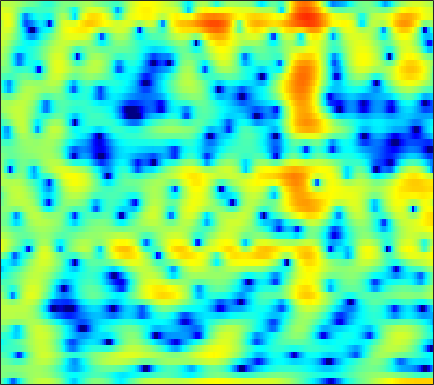

The data file committed next to this chart (first rows):
-1.4467, -2.6381, -4.588, -7.1248, -9.4831, -12.732, -12.836, -10.477, -7.2495, -4.7306, -2.8079, -1.6554, -0.40043, 0.59598, 1.1992, 1.8533, 2.3381, 2.6181, 2.879, 3.0153, 3.0371, 2.9731, 2.7844, 2.4631
0.2475, -0.002518, -0.3175, -0.5797, -0.7251, -0.8283, -0.8153, -0.7285, -0.5237, -0.2425, 0.08463, 0.3387, 0.6637, 0.9543, 1.139, 1.331, 1.455, 1.497, 1.48, 1.377, 1.185, 0.9804, 0.6263, 0.1823
0.07956, 0.08164, 0.07474, 0.06906, 0.07147, 0.09438, 0.146, 0.2066, 0.318, 0.4602, 0.6265, 0.7618, 0.944, 1.11, 1.216, 1.324, 1.376, 1.369, 1.291, 1.126, 0.8638, 0.6011, 0.1543, -0.4054
-0.6574, -0.7916, -1.084, -1.484, -1.839, -2.335, -2.771, -2.988, -3.021, -2.706, -2.079, -1.479, -0.6147, 0.2283, 0.803, 1.465, 1.983, 2.269, 2.515, 2.607, 2.545, 2.399, 2.071, 1.59
-2.058, -2.221, -2.674, -3.455, -4.323, -5.983, -8.489, -11.24, -15.89, -14.14, -8.949, -6.069, -3.235, -1.156, 0.05413, 1.317, 2.25, 2.766, 3.238, 3.489, 3.541, 3.455, 3.188, 2.756
-4.498, -4.025, -3.572, -3.299, -3.187, -3.113, -3.051, -2.959, -2.707, -2.25, -1.591, -0.9904, -0.1258, 0.7296, 1.325, 2.018, 2.567, 2.874, 3.129, 3.205, 3.09, 2.877, 2.421, 1.766
-5.731, -5.001, -4.269, -3.747, -3.444, -3.096, -2.746, -2.443, -1.956, -1.362, -0.682, -0.1364, 0.5949, 1.303, 1.787, 2.342, 2.766, 2.99, 3.147, 3.135, 2.934, 2.656, 2.117, 1.374
-3.627, -3.588, -3.825, -4.391, -5.05, -6.195, -7.365, -7.834, -7.27, -5.549, -3.521, -2.099, -0.4679, 0.8505, 1.65, 2.485, 3.075, 3.367, 3.568, 3.568, 3.381, 3.123, 2.626, 1.957
-0.5278, -0.7662, -1.355, -2.304, -3.292, -5.006, -7.018, -8.165, -7.806, -5.605, -3.198, -1.654, 0.01282, 1.275, 1.994, 2.681, 3.11, 3.277, 3.313, 3.155, 2.825, 2.476, 1.885, 1.164
1.456, 1.419, 1.274, 1.045, 0.8454, 0.5821, 0.3822, 0.3219, 0.3864, 0.6166, 0.9576, 1.235, 1.577, 1.831, 1.94, 1.954, 1.803, 1.582, 1.148, 0.5516, -0.1827, -0.8117, -1.736, -2.714
2.381, 2.44, 2.472, 2.465, 2.441, 2.402, 2.363, 2.341, 2.316, 2.29, 2.243, 2.174, 2.018, 1.756, 1.471, 0.9526, 0.2539, -0.4055, -1.458, -2.728, -4.194, -5.406, -7.095, -8.771
2.708, 2.709, 2.672, 2.613, 2.573, 2.542, 2.552, 2.582, 2.632, 2.664, 2.647, 2.579, 2.379, 2.017, 1.618, 0.8885, -0.111, -1.066, -2.644, -4.64, -7.177, -9.537, -13.58, -19.09
2.475, 2.161, 1.64, 1.091, 0.7454, 0.5062, 0.6183, 0.929, 1.532, 2.186, 2.743, 3.047, 3.259, 3.219, 3.016, 2.492, 1.671, 0.8426, -0.5672, -2.337, -4.474, -6.309, -8.992, -11.58
1.177, 0.3429, -1.311, -3.876, -6.745, -12.05, -10.54, -6.319, -2.34, 0.2858, 2.075, 3.022, 3.865, 4.316, 4.42, 4.273, 3.831, 3.313, 2.384, 1.205, -0.1811, -1.333, -2.976, -4.673
-0.8358, -1.26, -2.077, -3.128, -3.926, -4.541, -4.103, -3.106, -1.409, 0.2203, 1.587, 2.405, 3.225, 3.744, 3.954, 4, 3.787, 3.473, 2.852, 2.003, 0.9289, -0.01727, -1.48, -3.187
-2.898, -2.704, -2.495, -2.288, -2.09, -1.734, -1.231, -0.7672, -0.05378, 0.7023, 1.426, 1.919, 2.473, 2.884, 3.083, 3.199, 3.13, 2.957, 2.562, 1.982, 1.206, 0.5041, -0.6024, -1.908
-5.631, -5.006, -4.229, -3.516, -3.022, -2.385, -1.752, -1.267, -0.6091, 0.06143, 0.7156, 1.178, 1.736, 2.197, 2.469, 2.72, 2.837, 2.82, 2.663, 2.353, 1.894, 1.443, 0.7308, -0.1131
-8.734, -7.438, -6.189, -5.332, -4.864, -4.346, -3.791, -3.306, -2.538, -1.683, -0.7885, -0.1259, 0.6897, 1.416, 1.888, 2.397, 2.78, 2.968, 3.077, 3.028, 2.819, 2.56, 2.088, 1.471
-6.492, -5.96, -5.821, -6.374, -7.153, -8.463, -9.283, -8.873, -7.192, -5.196, -3.414, -2.283, -0.9724, 0.1641, 0.9269, 1.829, 2.578, 3.034, 3.474, 3.692, 3.691, 3.555, 3.18, 2.628
0.09175, -0.4999, -1.704, -3.578, -5.589, -9.294, -13.36, -12.83, -9.321, -6.799, -5.337, -4.648, -3.83, -2.734, -1.643, 0.01017, 1.543, 2.502, 3.467, 4.043, 4.22, 4.104, 3.628, 2.848
4.736, 4.07, 3.05, 1.903, 0.9744, -0.2575, -1.354, -2.056, -2.916, -4.03, -5.923, -8.371, -15.68, -19.14, -9.55, -3.854, -0.5275, 1.153, 2.637, 3.451, 3.671, 3.466, 2.693, 1.264
4.462, 3.966, 3.271, 2.529, 1.946, 1.157, 0.3622, -0.256, -1.099, -2.003, -2.951, -3.611, -4.177, -3.969, -3.278, -1.917, -0.5637, 0.3043, 1.161, 1.624, 1.71, 1.491, 0.849, -0.2624
2.509, 2.189, 1.708, 1.188, 0.7869, 0.2532, -0.2372, -0.5581, -0.9333, -1.197, -1.351, -1.379, -1.27, -1.003, -0.7168, -0.2665, 0.218, 0.5383, 0.8639, 1.035, 1.021, 0.8868, 0.5531, 0.07295
0.6779, 0.4701, 0.05635, -0.4731, -0.9126, -1.485, -1.946, -2.142, -2.157, -1.914, -1.481, -1.088, -0.5365, -0.008592, 0.3649, 0.794, 1.142, 1.343, 1.519, 1.591, 1.542, 1.444, 1.219, 0.9246
-0.4208, -0.5546, -1.082, -2.058, -3.105, -4.858, -6.745, -7.597, -6.926, -4.963, -2.93, -1.651, -0.286, 0.7294, 1.302, 1.857, 2.187, 2.325, 2.385, 2.328, 2.203, 2.071, 1.848, 1.588
-0.2212, -0.1881, -0.5713, -1.553, -2.76, -5.214, -8.873, -11.41, -9.337, -5.228, -2.254, -0.6562, 0.8599, 1.851, 2.308, 2.625, 2.654, 2.517, 2.176, 1.718, 1.255, 0.9489, 0.696, 0.584
0.09402, 0.4506, 0.6575, 0.623, 0.4501, 0.1242, -0.1389, -0.1845, 0.1006, 0.6828, 1.375, 1.848, 2.301, 2.504, 2.467, 2.126, 1.464, 0.7292, -0.581, -2.25, -4.187, -5.472, -6.104, -5.161
-1.029, -0.2028, 0.6686, 1.308, 1.657, 1.992, 2.229, 2.37, 2.512, 2.62, 2.655, 2.609, 2.423, 2.037, 1.6, 0.7722, -0.3942, -1.526, -3.487, -6.163, -10.07, -14.28, -17.36, -11.79
-2.107, -0.8413, 0.4448, 1.378, 1.892, 2.387, 2.696, 2.838, 2.892, 2.815, 2.6, 2.348, 1.88, 1.236, 0.6288, -0.3359, -1.518, -2.522, -4.016, -5.547, -6.92, -7.637, -7.875, -7.227
-0.3594, 0.4346, 1.297, 1.927, 2.278, 2.61, 2.789, 2.828, 2.762, 2.549, 2.179, 1.807, 1.165, 0.3914, -0.2963, -1.306, -2.47, -3.461, -4.961, -6.692, -8.542, -9.822, -10.68, -9.544
1.925, 2.006, 2.065, 2.088, 2.114, 2.15, 2.187, 2.165, 2.043, 1.743, 1.236, 0.6995, -0.193, -1.21, -1.986, -2.985, -3.862, -4.531, -5.585, -7.17, -9.685, -12.55, -16.91, -12.67
2.431, 1.693, 0.5747, -0.4305, -0.9008, -0.9422, -0.4712, -0.03175, 0.3447, 0.3207, -0.214, -1.014, -2.658, -5.038, -7.11, -9.089, -8.342, -6.909, -5.301, -4.279, -3.697, -3.348, -2.722, -1.726
1.212, -0.502, -3.832, -9.732, -19.13, -12.09, -5.862, -3.43, -1.607, -0.8302, -0.8976, -1.45, -2.916, -5.351, -7.734, -10.21, -8.317, -5.867, -3.262, -1.392, -0.0513, 0.7099, 1.569, 2.287
0.4728, -0.5723, -2.174, -3.676, -4.367, -4.261, -3.301, -2.462, -1.507, -0.8855, -0.63, -0.6508, -0.8984, -1.263, -1.48, -1.557, -1.268, -0.8398, -0.1106, 0.6314, 1.305, 1.723, 2.146, 2.42
0.06226, -0.3271, -0.8337, -1.211, -1.376, -1.381, -1.201, -0.9796, -0.655, -0.3537, -0.1119, 0.01453, 0.1278, 0.2128, 0.2674, 0.3937, 0.571, 0.739, 0.9941, 1.246, 1.449, 1.565, 1.611, 1.512
-0.8258, -1.036, -1.223, -1.31, -1.276, -1.125, -0.8633, -0.6222, -0.2858, 0.02701, 0.2947, 0.4598, 0.6342, 0.7634, 0.842, 0.9385, 1.041, 1.125, 1.234, 1.34, 1.404, 1.404, 1.324, 1.104
-2.504, -2.856, -3.135, -3.086, -2.811, -2.212, -1.464, -0.9081, -0.2325, 0.3057, 0.6779, 0.8552, 0.9668, 0.9691, 0.9407, 0.8772, 0.8541, 0.8842, 0.9945, 1.161, 1.346, 1.447, 1.504, 1.432
-5.25, -6.704, -8.826, -9.222, -7.675, -4.842, -2.462, -1.085, 0.243, 1.088, 1.508, 1.57, 1.358, 0.8678, 0.369, -0.3178, -0.8113, -0.8982, -0.569, 0.09776, 0.8601, 1.393, 1.93, 2.249
-5.495, -6.94, -9.664, -10.39, -7.753, -3.887, -1.055, 0.4641, 1.831, 2.562, 2.734, 2.5, 1.681, 0.1955, -1.495, -4.742, -9.348, -11.03, -7.075, -3.272, -0.7626, 0.5604, 1.806, 2.571
-3.166, -2.596, -1.979, -1.257, -0.5666, 0.5109, 1.551, 2.197, 2.812, 3.07, 2.92, 2.525, 1.58, 0.1208, -1.362, -3.729, -6.004, -6.701, -5.676, -3.823, -2.14, -1.149, -0.09056, 0.6667
-0.9468, -0.3059, 0.4254, 1.089, 1.537, 2.088, 2.552, 2.811, 3.009, 3.001, 2.753, 2.39, 1.683, 0.7407, -0.07758, -1.249, -2.363, -3.076, -3.787, -4.196, -4.243, -4.028, -3.483, -2.742
0.9716, 1.267, 1.648, 2.014, 2.279, 2.585, 2.839, 2.983, 3.071, 3.015, 2.798, 2.513, 1.955, 1.181, 0.4669, -0.7123, -2.168, -3.474, -5.614, -8.31, -11.23, -12.04, -10.05, -7.266
1.48, 1.465, 1.499, 1.594, 1.725, 1.963, 2.234, 2.433, 2.65, 2.765, 2.735, 2.606, 2.262, 1.699, 1.114, 0.0929, -1.264, -2.564, -4.79, -7.725, -11.09, -12.16, -9.97, -7.032
0.1154, -0.3706, -0.9201, -1.187, -1.132, -0.683, 0.0234, 0.5978, 1.315, 1.89, 2.267, 2.409, 2.417, 2.221, 1.937, 1.408, 0.7122, 0.09839, -0.7755, -1.599, -2.211, -2.413, -2.317, -1.936
-2.812, -4.407, -7.18, -9.894, -9.912, -7.128, -4.193, -2.463, -0.7302, 0.4883, 1.318, 1.724, 2.041, 2.146, 2.118, 1.972, 1.751, 1.573, 1.35, 1.175, 1.08, 1.048, 1.075, 1.109
-3.713, -5.216, -7.891, -10.62, -10.7, -7.911, -5.036, -3.38, -1.716, -0.5615, 0.2114, 0.6002, 0.8928, 0.9792, 0.9568, 0.8461, 0.7422, 0.7233, 0.8187, 1.065, 1.431, 1.732, 2.097, 2.362
-1.976, -2.226, -2.698, -3.058, -3.139, -2.988, -2.586, -2.214, -1.743, -1.329, -1.036, -0.9289, -0.9834, -1.296, -1.718, -2.459, -3.213, -3.531, -3.22, -2.078, -0.6035, 0.4806, 1.697, 2.606
-0.3219, -0.2966, -0.5466, -1.032, -1.487, -2.189, -2.905, -3.348, -3.722, -3.758, -3.557, -3.419, -3.428, -3.885, -4.703, -6.705, -10.73, -17.47, -17.91, -8.066, -3.393, -1.106, 1.105, 2.618
0.9708, 0.7266, 0.08368, -1, -2.098, -4.065, -6.751, -9.255, -12.23, -11.59, -8.893, -7.256, -5.786, -5.085, -5.012, -5.302, -5.805, -5.969, -5.299, -3.58, -1.514, -0.06695, 1.576, 2.837
1.851, 1.372, 0.4687, -0.7983, -2.046, -4.184, -7.048, -9.639, -12.68, -12.1, -9.493, -7.796, -6.139, -5.032, -4.39, -3.745, -3.154, -2.67, -1.878, -0.9269, 0.08496, 0.8768, 1.844, 2.672
2.527, 2.042, 1.22, 0.2282, -0.6517, -1.946, -3.269, -4.195, -5.133, -5.642, -5.699, -5.544, -5.216, -4.785, -4.418, -3.88, -3.265, -2.739, -1.968, -1.143, -0.2839, 0.3387, 1.132, 1.843
3.201, 2.803, 2.173, 1.402, 0.7481, -0.2001, -1.193, -1.96, -2.964, -3.898, -4.721, -5.242, -5.758, -6.009, -6.046, -5.76, -5.17, -4.574, -3.675, -2.724, -1.745, -1.041, -0.1419, 0.689
3.637, 3.429, 3.064, 2.525, 2.008, 1.133, 0.04136, -0.8958, -2.301, -3.833, -5.525, -6.87, -8.684, -10.38, -11.15, -10.94, -9.509, -8.179, -6.475, -5.003, -3.785, -2.948, -1.895, -0.8452
3.11, 3.544, 3.813, 3.704, 3.341, 2.479, 1.198, -0.01822, -1.97, -4.265, -6.862, -8.957, -12.32, -17.42, -24.79, -22.48, -14.21, -11.02, -8.417, -6.925, -6.187, -5.905, -5.338, -4.097
2.1, 3.581, 4.606, 4.852, 4.588, 3.723, 2.242, 0.6984, -2.04, -5.678, -10.12, -13.18, -14.11, -12.9, -11.79, -10.29, -8.633, -7.572, -6.68, -6.76, -8.149, -10.74, -20.24, -15.14
3.667, 4.255, 4.719, 4.717, 4.421, 3.607, 2.261, 0.8584, -1.589, -4.857, -8.896, -11.5, -11.39, -9.018, -7.579, -6.093, -5.103, -4.62, -4.313, -4.455, -4.949, -5.409, -5.643, -4.849
3.773, 3.805, 3.777, 3.599, 3.344, 2.785, 1.999, 1.25, 0.08592, -1.179, -2.311, -2.97, -3.458, -3.56, -3.457, -3.263, -3.111, -3.052, -3.081, -3.148, -3.245, -3.223, -3.063, -2.642
2.598, 2.571, 2.538, 2.5, 2.426, 2.256, 1.99, 1.729, 1.299, 0.8298, 0.3561, 0.02472, -0.3723, -0.728, -0.9629, -1.314, -1.715, -2.07, -2.612, -3.179, -3.682, -3.941, -4.001, -3.669
